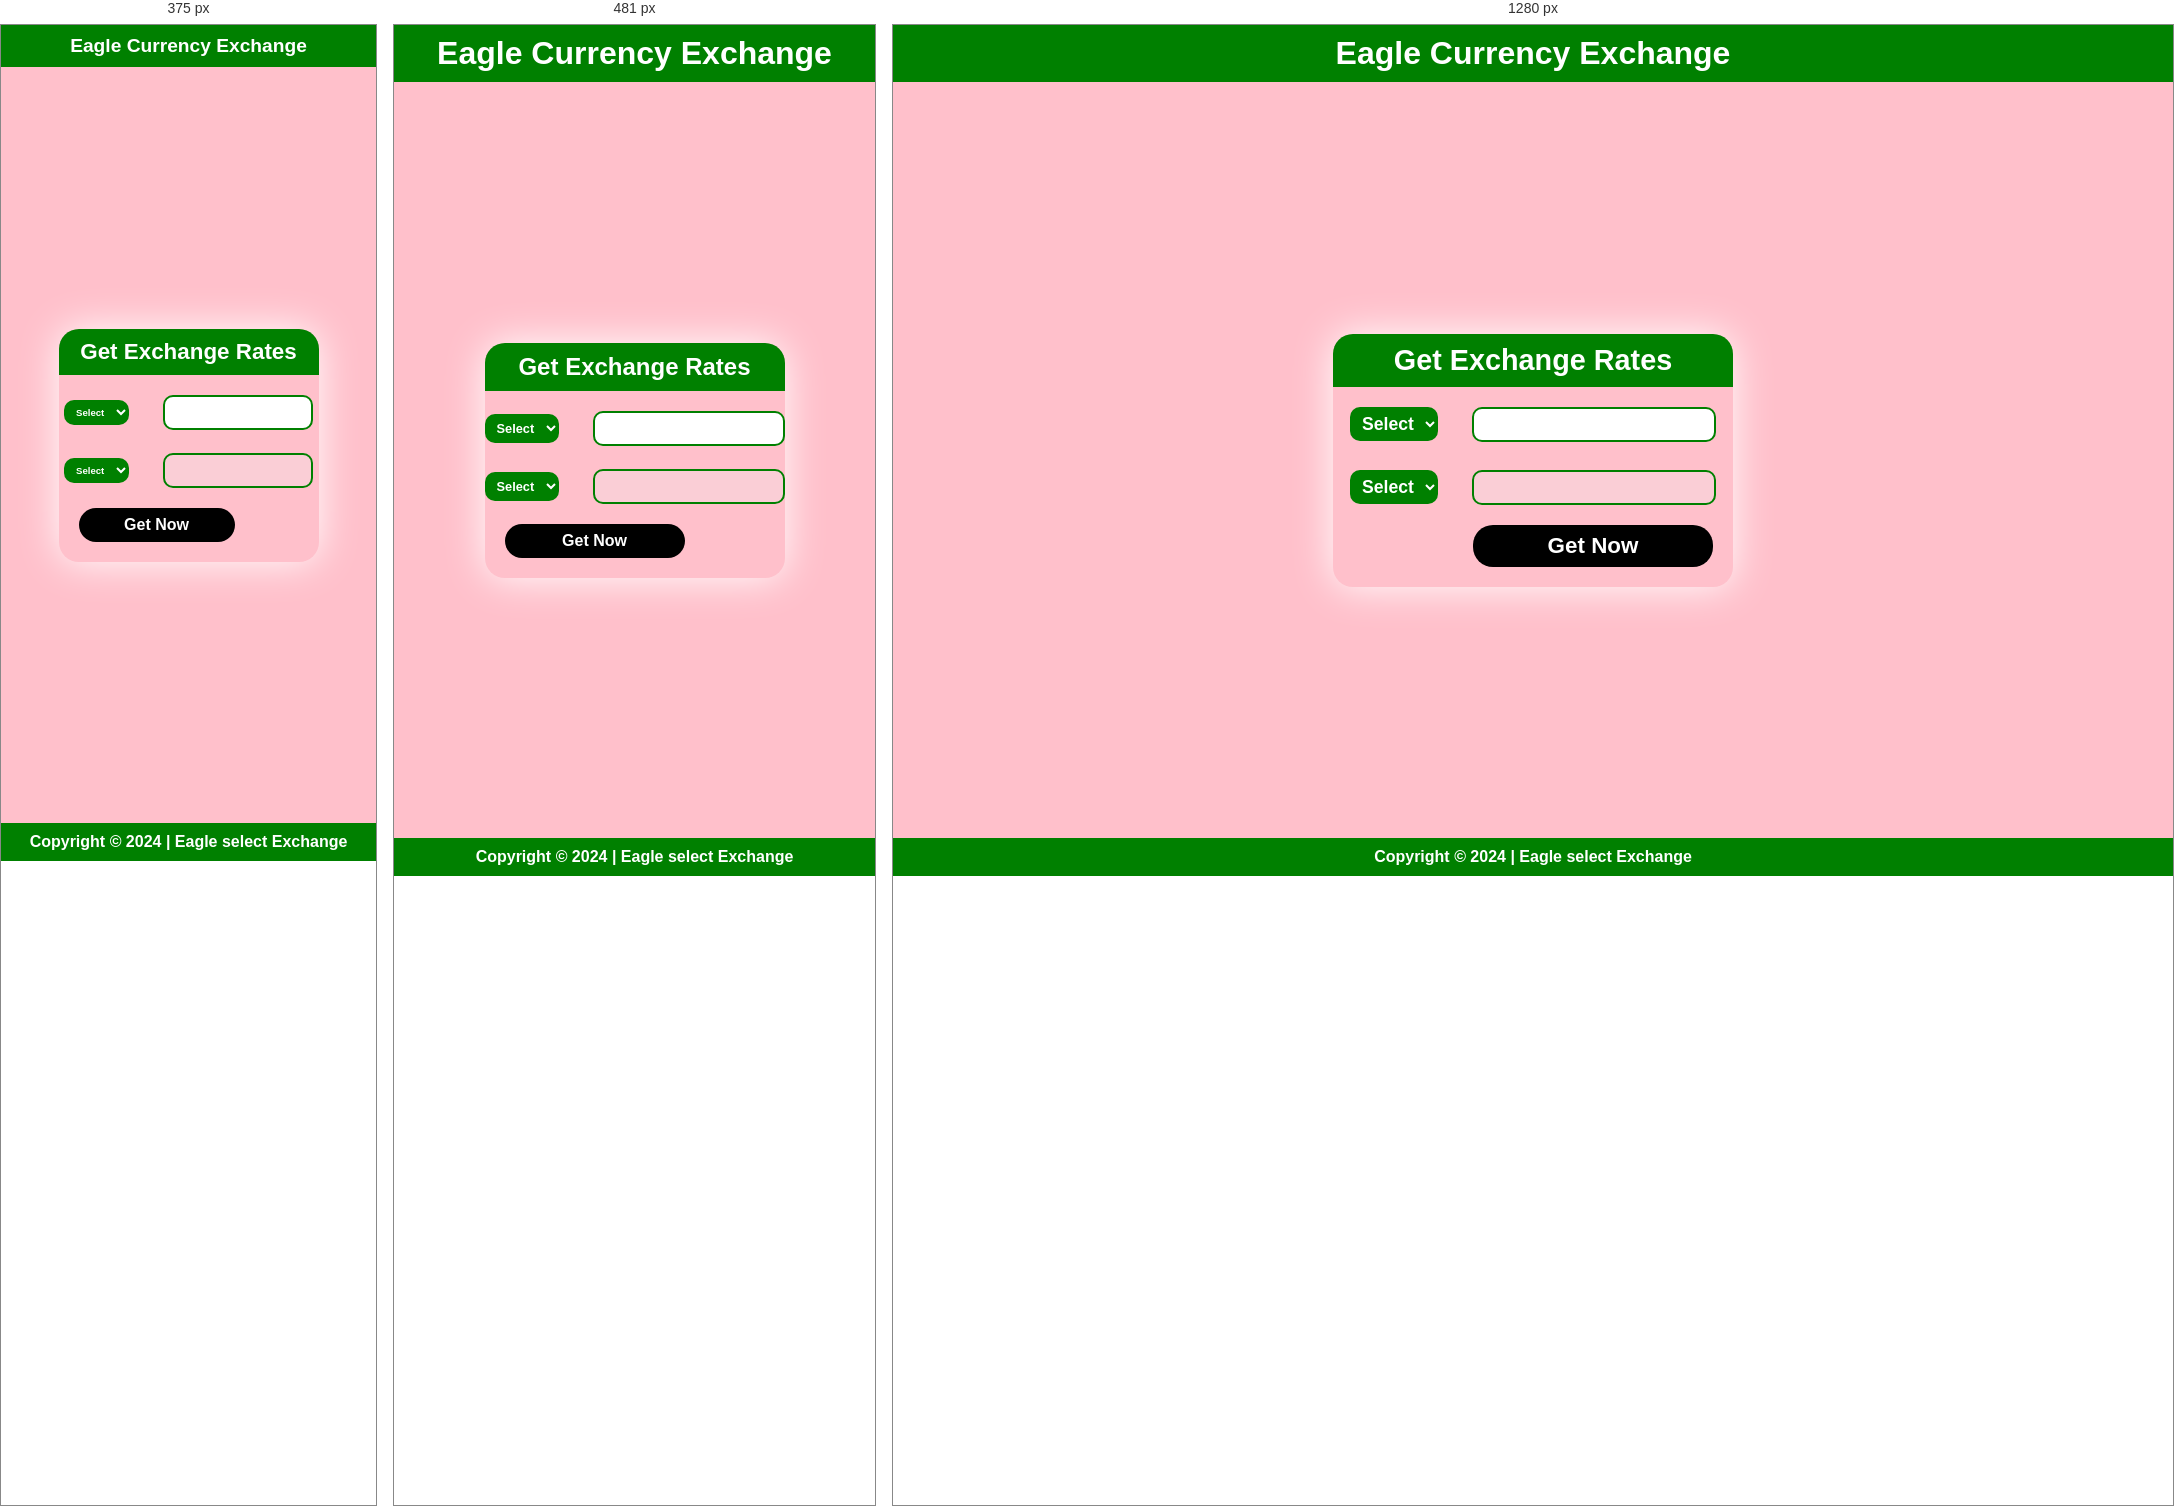
Rendered at 375 px, 481 px and 1280 px, left to right.

<!-- file: index.html -->
<!DOCTYPE html>
<html lang="en">
<head>
    <meta charset="UTF-8">
    <meta name="viewport" content="width=device-width, initial-scale=1.0">
    <title>Eagle select Converter </title>
    <link rel="stylesheet" href="style.css">
    <link rel="stylesheet" href="https://cdnjs.cloudflare.com/ajax/libs/font-awesome/6.5.2/css/all.min.css" integrity="sha512-SnH5WK+bZxgPHs44uWIX+LLJAJ9/2PkPKZ5QiAj6Ta86w+fsb2TkcmfRyVX3pBnMFcV7oQPJkl9QevSCWr3W6A==" crossorigin="anonymous" referrerpolicy="no-referrer" />
    <link rel="shortcut icon" href="currency.jpg" type="image/x-icon">
</head>
<body>

    <h1>
        Eagle Currency Exchange
    </h1>
    <div class="hel">
        <div class="container">
            <div class="main">
                <h2>Get Exchange Rates</h2>
            </div>
           <div class="row">
            <div class="col">
                <select class="currency">
                    <option>Select</option>
                   
                </select>
                <input type="text" id="input">

            </div>

            <i class="fa-solid fa-arrows-rotate"></i>

            <div class="col">
                <select class="currency">
                    <option>Select</option>
                   
                </select>
                <input type="text" id="output" disabled>

            </div>


           </div>

           <button id="button">
            Get Now
           </button>
        </div>
    </div>

    <div class="bottom">
        Copyright &copy; 2024 | Eagle select Exchange
    </div>
    
</body>

<script src="script.js"></script>
</html>

/* @media block from style.css */
@media (max-width: 517px) {
    .container{
        width: 300px;
    }
    
    .main h2{
        font-size: 1.5rem;
    }
    
    .currency{
        font-size: 0.8rem;
    }
    
    input{
        font-size: 0.8rem;
    }
    
    i{
        font-size: 20px;
    }
    
    #button{
        font-size: 1rem;
        margin-left: 20px;
    }
    
}

/* @media block from style.css */
@media (max-width: 445px) {

    h1{
        font-size: 1.2rem;
    }
    .container{
        width: 260px;
    }
    
    .main h2{
        font-size: 1.4rem;
    }
    
    .currency{
        font-size: 0.6rem;
    }
    
    input{
        font-size: 0.6rem;
    }
    
    i{
        font-size: 20px;
    }
    
}